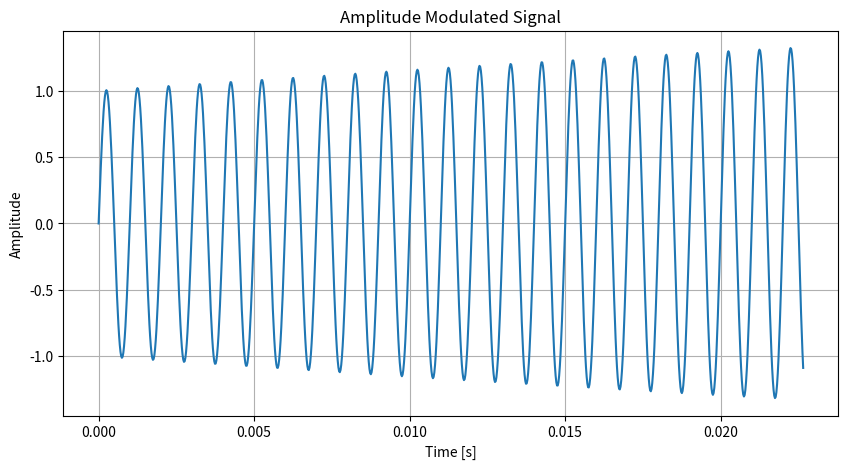

Write the Python code that produced this figure.
import matplotlib.pyplot as plt
import numpy as np

fs = 44100  # Sampling frequency (Hz)
duration = 1.0  # seconds
t = np.linspace(0, duration, int(fs * duration), endpoint=False)

f_carrier = 1000  # Carrier frequency (Hz)
f_mod = 5  # Modulation frequency (Hz)
mod_index = 0.5  # Modulation index (depth, 0–1 typical)

# Carrier: the “base” high-frequency sine wave
carrier = np.sin(2 * np.pi * f_carrier * t)

# Modulator: slow sine that controls the amplitude
modulator = 1 + mod_index * np.sin(2 * np.pi * f_mod * t)

am_signal = carrier * modulator

plt.figure(figsize=(10, 5))
plt.plot(t[:1000], am_signal[:1000])
plt.title("Amplitude Modulated Signal")
plt.xlabel("Time [s]")
plt.ylabel("Amplitude")
plt.grid(True)
plt.show()
